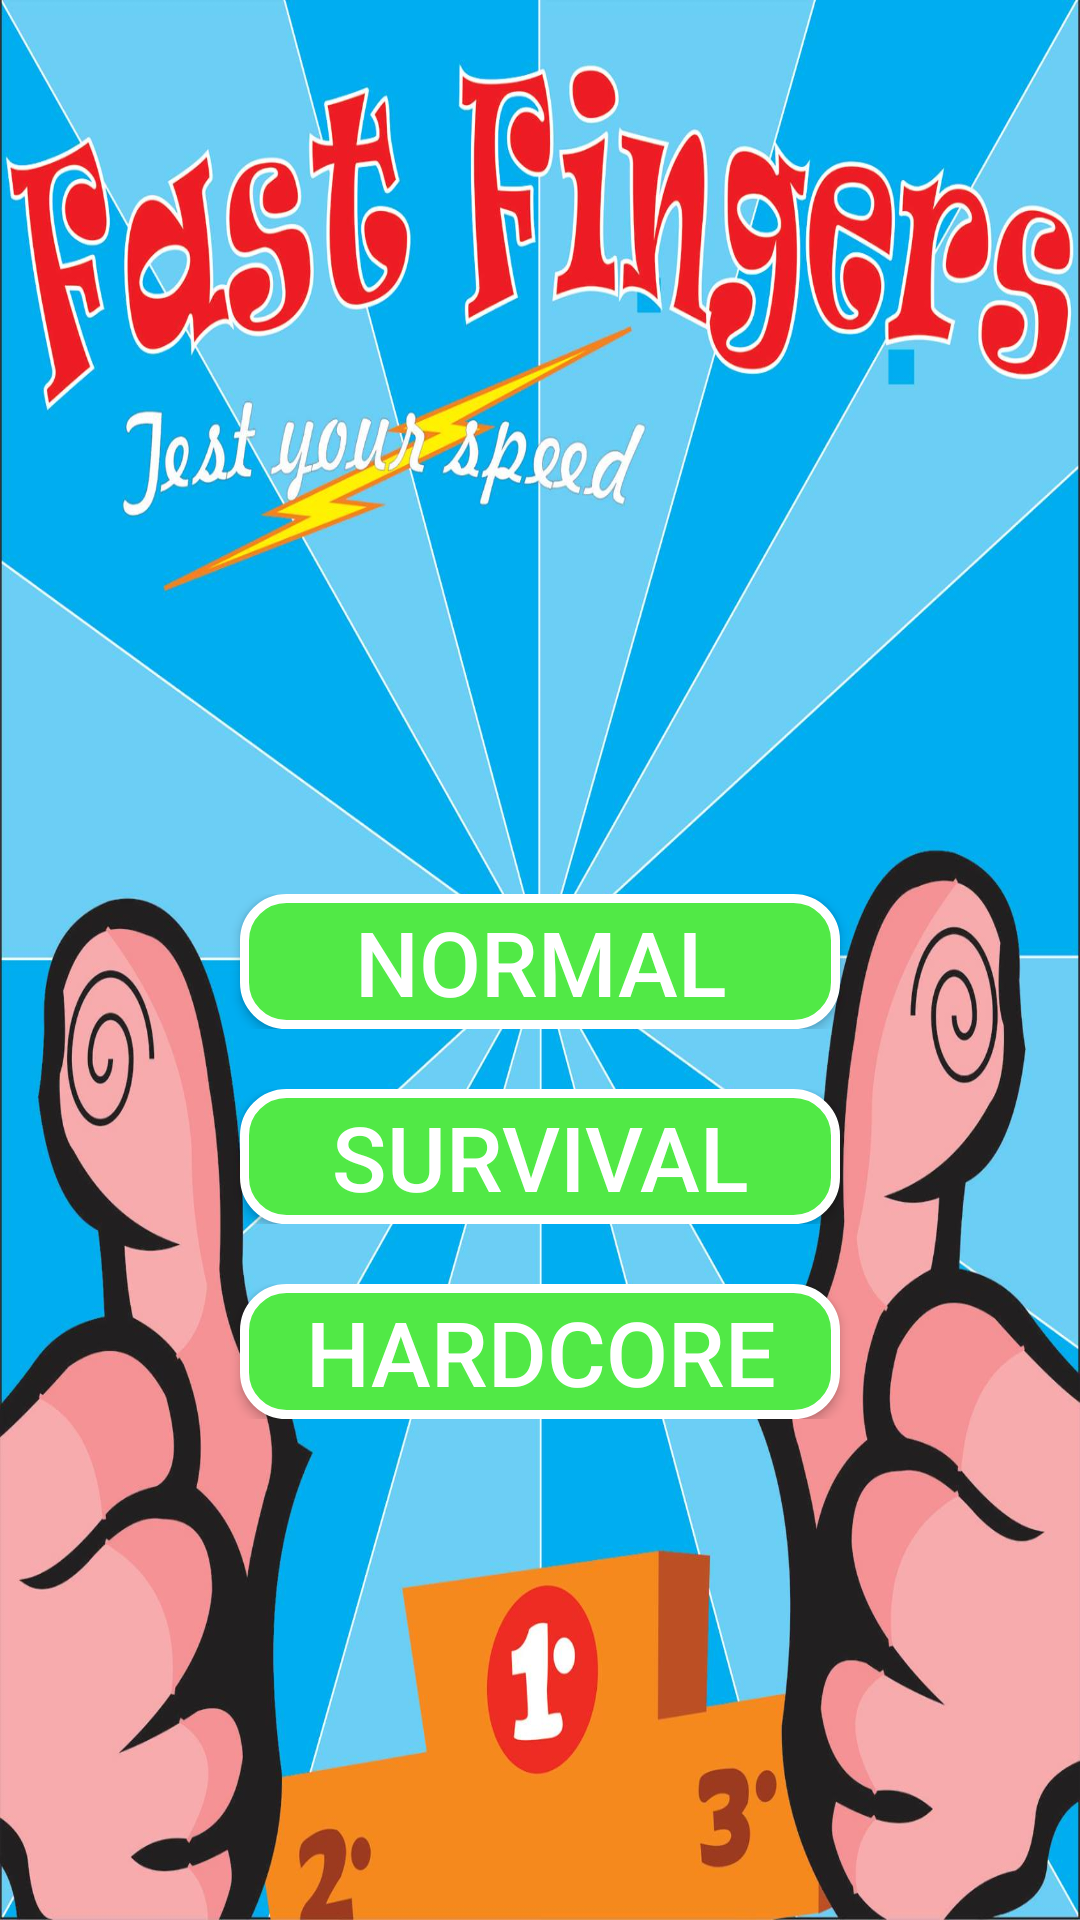

This screen was rendered from an Android layout file. Write that file and the resources it references.
<!-- AndroidManifest.xml: activity theme MainActivityTheme -->
<!-- res/layout/fragment_main.xml -->
<RelativeLayout xmlns:android="http://schemas.android.com/apk/res/android"
    xmlns:tools="http://schemas.android.com/tools" android:layout_width="match_parent"
    android:layout_height="match_parent"
    tools:context=".MainActivity$PlaceholderFragment"
    android:background="@drawable/background_main">

    <LinearLayout
        android:orientation="vertical"
        android:layout_width="match_parent"
        android:layout_height="wrap_content"
        android:layout_marginBottom="@dimen/layout_main_margin_bottom"
        android:layout_alignParentBottom="true"
        android:layout_alignParentLeft="true"
        android:layout_alignParentStart="true">

        <FrameLayout
            android:layout_width="fill_parent"
            android:layout_height="fill_parent"
            android:layout_marginBottom="@dimen/frame_layout_margin_bottom">
            <Button
                android:id="@+id/button_normal"
                android:text="@string/button_normal"
                android:textColor="@color/button_text"
                android:textSize="@dimen/button_text_size"
                android:layout_width="@dimen/button_main_width"
                android:layout_height="@dimen/button_main_height"
                android:background="@drawable/button_background_main"
                android:layout_gravity="center_horizontal" />
        </FrameLayout>

        <FrameLayout
            android:layout_width="fill_parent"
            android:layout_height="fill_parent"
            android:layout_marginBottom="@dimen/frame_layout_margin_bottom">
            <Button
                android:id="@+id/button_survival"
                android:text="@string/button_survival"
                android:textColor="@color/button_text"
                android:textSize="@dimen/button_text_size"
                android:layout_width="@dimen/button_main_width"
                android:layout_height="@dimen/button_main_height"
                android:background="@drawable/button_background_main"
                android:layout_gravity="center_horizontal" />
        </FrameLayout>

        <FrameLayout
            android:layout_width="fill_parent"
            android:layout_height="fill_parent">
            <Button
                android:text="@string/button_hardcore"
                android:id="@+id/button_hardcore"
                android:textColor="@color/button_text"
                android:textSize="@dimen/button_text_size"
                android:layout_width="@dimen/button_main_width"
                android:layout_height="@dimen/button_main_height"
                android:background="@drawable/button_background_main"
                android:layout_gravity="center_horizontal" />
        </FrameLayout>

    </LinearLayout>

</RelativeLayout>
<!-- resources referenced by this layout -->
<resources>
  <color name="button_text">#FFFFFF</color>
  <dimen name="button_main_height">45dp</dimen>
  <dimen name="button_main_width">200dp</dimen>
  <dimen name="button_text_size">30sp</dimen>
  <dimen name="frame_layout_margin_bottom">20dp</dimen>
  <dimen name="layout_main_margin_bottom">167dp</dimen>
  <!-- drawable background_main: jpg bitmap (drawable, 63384 bytes) -->
  <!-- drawable button_background_main (drawable) -->
  <?xml version="1.0" encoding="utf-8"?>
  <selector xmlns:android="http://schemas.android.com/apk/res/android">
      <item  android:state_pressed="true" android:drawable="@drawable/background_down_main" />
      <item android:drawable="@drawable/background_up_main" />
  </selector>
  <string name="button_hardcore">Hardcore</string>
  <string name="button_normal">Normal</string>
  <string name="button_survival">Survival</string>
  <style name="MainActivityTheme" parent="Theme.AppCompat.Light.DarkActionBar">
          <item name="colorPrimary">@color/primary_main</item>
          <item name="colorPrimaryDark">@color/primary_dark_main</item>
          <item name="colorAccent">@color/accent_main</item>
      </style>
  <!-- drawable background_down_main (drawable) -->
  <?xml version="1.0" encoding="utf-8"?>
  <shape xmlns:android="http://schemas.android.com/apk/res/android" android:shape="rectangle" >
      <corners
          android:radius="14dp"
          />
      <solid
          android:color="#ff359c2b"
          />
      <padding
          android:left="0dp"
          android:top="0dp"
          android:right="0dp"
          android:bottom="0dp"
          />
      <size
          android:width="270dp"
          android:height="60dp"
          />
      <stroke
          android:width="3dp"
          android:color="#FFFFFF"
          />
  </shape>
  <!-- drawable background_up_main (drawable) -->
  <?xml version="1.0" encoding="utf-8"?>
  <shape xmlns:android="http://schemas.android.com/apk/res/android" android:shape="rectangle" >
      <corners
          android:radius="14dp"
          />
      <solid
          android:color="#51e946"
          />
      <padding
          android:left="0dp"
          android:top="0dp"
          android:right="0dp"
          android:bottom="0dp"
          />
      <size
          android:width="270dp"
          android:height="60dp"
          />
      <stroke
          android:width="3dp"
          android:color="#FFFFFF"
          />
  </shape>
  <color name="primary_main">#9b59b6</color>
  <color name="primary_dark_main">#455A64</color>
  <color name="accent_main">#ffffff</color>
</resources>
